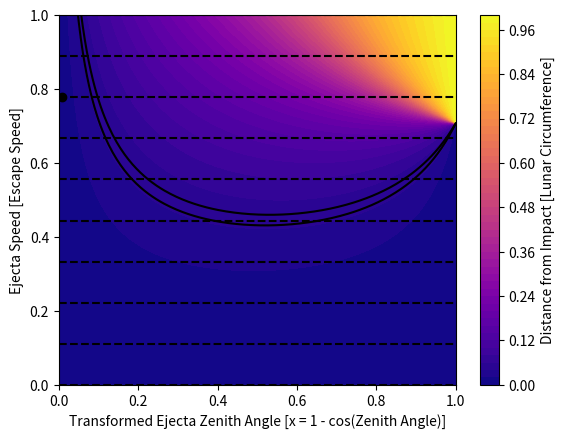

Write the Python code that produced this figure.
#!/usr/bin/python

import numpy as np
import matplotlib.pyplot as plt
from matplotlib import cm

def norm_distance_x(v, x):
	return np.arctan2(2. * v**2 * x*(1.-x)*np.sqrt(2.-x), 1. - 2. * (v*x)**2 *(2.-x)) / np.pi

def norm_speed_x(D, x):
	return ((2.*x) * ((1.-x)*np.sqrt(2.-x)/np.tan(D*np.pi) + 2. -x))**-0.5

def cot_angle_p(v, D):
	b2 = v**2 / np.tan(D*np.pi)
	return b2 + np.sqrt(b2**2 + 2.0*v**2 - 1.0)

def norm_X_p(v, D):
	cot_alpha = cot_angle_p(v, D)
	return 1.0 - cot_alpha / np.sqrt(1.0 + cot_alpha**2)

# units of escape speed
vmin = 0.
vmax = 1.
Nv = 200

xmin = 0.
xmax = 1.
Nx = 200

v = np.linspace(vmin, vmax, Nv)
x = np.linspace(xmin, xmax, Nx)

x_grid, v_grid = np.meshgrid(x, v)

D_grid = norm_distance_x(v_grid, x_grid)

fig, ax = plt.subplots()
plt.contourf(x, v, D_grid, 50, cmap='plasma') #inferno
plt.xlabel('Transformed Ejecta Zenith Angle [x = 1 - cos(Zenith Angle)]')
plt.ylabel('Ejecta Speed [Escape Speed]')
cbar = plt.colorbar()
cbar.set_label('Distance from Impact [Lunar Circumference]')
plt.ylim(0, 1)

# set of horizontal lines
y_lines = np.linspace(vmin, vmax, 10)
for i in range(0,10):
	plt.axhline(y=y_lines[i], linestyle='--', color='black')


# Example showing range of speeds and angles between two distances
D0 = 0.05
D1 = 0.06

v_d0 = norm_speed_x(D0, x)
v_d1 = norm_speed_x(D1, x)

plt.plot(x, v_d0, 'k')
plt.plot(x, v_d1, 'k')

#####
plt.plot(norm_X_p(y_lines[7], D0), y_lines[7], 'ko')


plt.show()